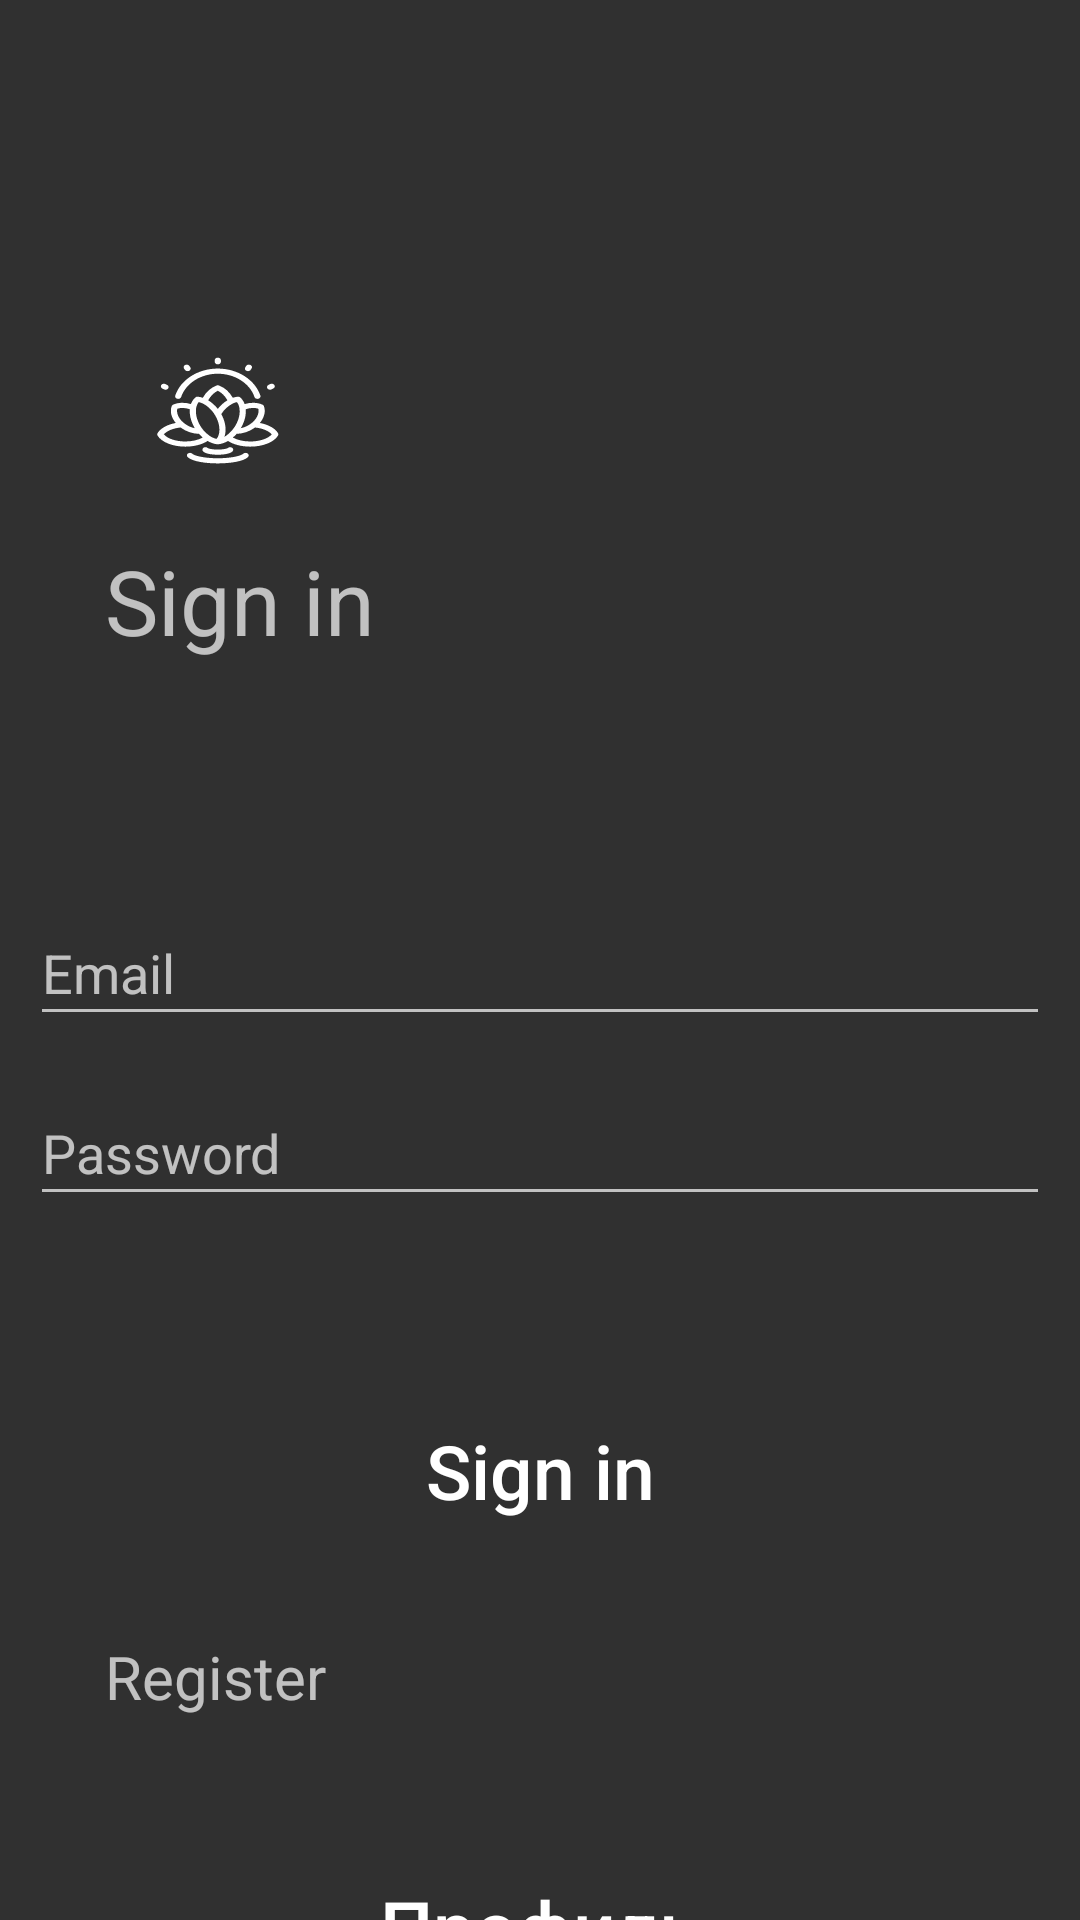

The Android layout XML behind this screen, and the referenced resources:
<!-- AndroidManifest.xml: application theme Theme.AppCompat.NoActionBar -->
<!-- res/layout/activity_log_in.xml -->
<?xml version="1.0" encoding="utf-8"?>
<androidx.constraintlayout.widget.ConstraintLayout xmlns:android="http://schemas.android.com/apk/res/android"
    xmlns:app="http://schemas.android.com/apk/res-auto"
    xmlns:tools="http://schemas.android.com/tools"
    android:layout_width="match_parent"
    android:layout_height="match_parent"
    tools:context=".LogInActivity">

    <ImageView
        android:id="@+id/imageView5"
        android:layout_width="match_parent"
        android:layout_height="match_parent"
        android:backgroundTint="#253334" />

    <ImageView
        android:id="@+id/imageView4"
        android:layout_width="75dp"
        android:layout_height="75dp"
        android:layout_marginLeft="35dp"
        android:layout_marginTop="100dp"
        android:background="@drawable/logo"
        android:scaleType="center"
        app:layout_constraintStart_toStartOf="parent"
        app:layout_constraintTop_toTopOf="parent" />

    <TextView
        android:id="@+id/textView"
        android:layout_width="wrap_content"
        android:layout_height="wrap_content"
        android:layout_marginLeft="35dp"
        android:layout_marginTop="180dp"
        android:text="Sign in"
        android:textSize="30dp"
        app:layout_constraintStart_toStartOf="parent"
        app:layout_constraintTop_toTopOf="parent" />

    <EditText
        android:id="@+id/editText"
        android:layout_width="340dp"
        android:layout_height="45dp"
        android:layout_marginTop="80dp"
        android:hint="Email"
        app:layout_constraintEnd_toEndOf="parent"
        app:layout_constraintStart_toStartOf="parent"
        app:layout_constraintTop_toBottomOf="@+id/textView" />

    <EditText
        android:id="@+id/editText2"
        android:layout_width="340dp"
        android:layout_height="45dp"
        android:layout_marginTop="140dp"
        android:hint="Password"
        app:layout_constraintEnd_toEndOf="parent"
        app:layout_constraintStart_toStartOf="parent"
        app:layout_constraintTop_toBottomOf="@+id/textView" />

    <Button
        android:id="@+id/button"
        android:layout_width="340dp"
        android:layout_height="60dp"
        android:layout_marginTop="55dp"
        android:background="@drawable/my_button"
        android:backgroundTint="#7C9A92"
        android:onClick="btn_signin"
        android:text="Sign in"
        android:textAllCaps="false"
        android:textSize="25sp"
        app:layout_constraintEnd_toEndOf="parent"
        app:layout_constraintStart_toStartOf="parent"
        app:layout_constraintTop_toBottomOf="@+id/editText2" />

    <TextView
        android:id="@+id/textView4"
        android:layout_width="wrap_content"
        android:layout_height="wrap_content"
        android:layout_marginLeft="35dp"
        android:layout_marginTop="25dp"
        android:text="Register"
        android:textSize="20sp"
        app:layout_constraintStart_toStartOf="parent"
        app:layout_constraintTop_toBottomOf="@+id/button" />

    <Button
        android:id="@+id/button2"
        android:layout_width="340dp"
        android:layout_height="60dp"
        android:background="@drawable/my_button"
        android:backgroundTint="#7C9A92"
        android:text="Профиль"
        android:textAllCaps="false"
        android:textSize="25sp"
        app:layout_constraintEnd_toEndOf="parent"
        app:layout_constraintStart_toStartOf="parent"
        app:layout_constraintTop_toBottomOf="@+id/textView4"
        android:layout_marginTop="40dp"/>

    <ImageView
        android:layout_width="0dp"
        android:layout_height="wrap_content"
        android:background="@drawable/some"
        app:layout_constraintBottom_toBottomOf="@+id/imageView5"
        app:layout_constraintEnd_toEndOf="parent"
        app:layout_constraintStart_toStartOf="parent" />

</androidx.constraintlayout.widget.ConstraintLayout>
<!-- resources referenced by this layout -->
<resources>
  <!-- drawable logo: vector/xml drawable (drawable, 5653 chars, omitted) -->
</resources>
